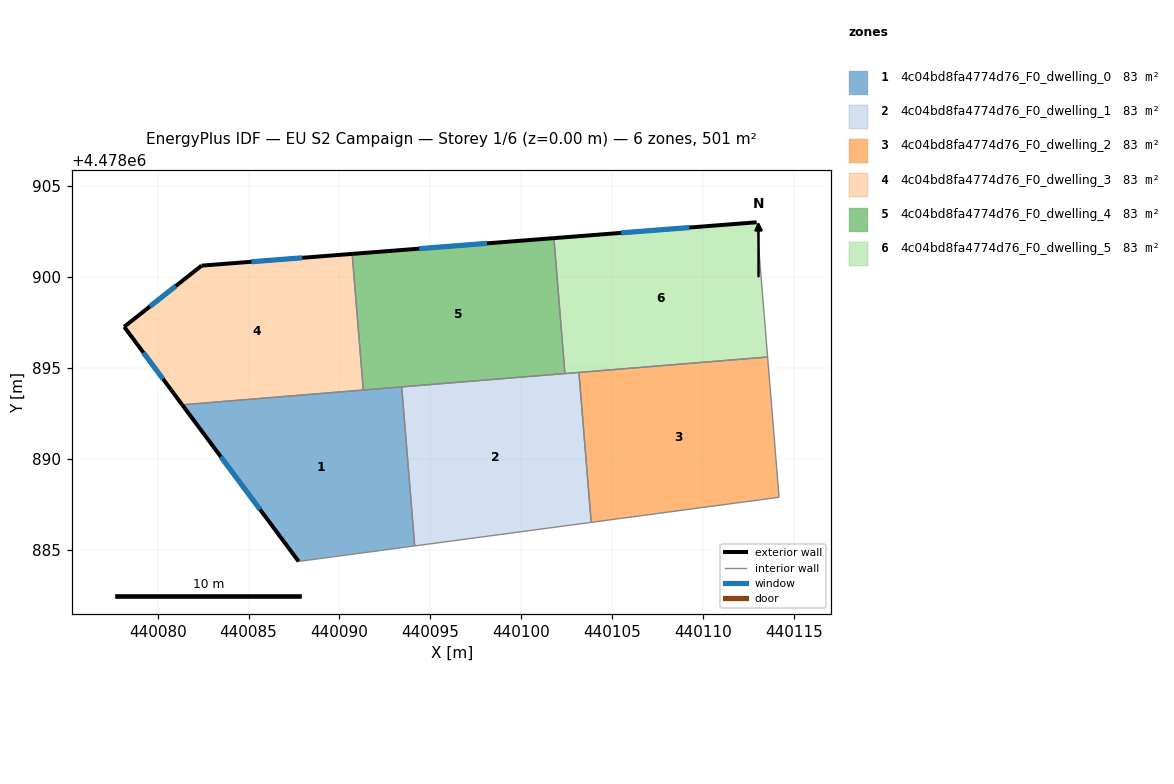
=== STOREY PLAN SPEC (per zone: floor XY polygon, exterior-wall plan segments, windows/doors) ===
zone 1: 4c04bd8fa4774d76_F0_dwelling_0  (83.4 m²)
  floor: (440094.14, 4478885.21) (440093.42, 4478893.96) (440081.35, 4478892.97) (440087.75, 4478884.35)
  exterior wall: (440087.75, 4478884.35) – (440081.35, 4478892.97)  [10.7 m]
    window: (440085.63, 4478887.21) – (440083.47, 4478890.11)  [3.7 m²]
  interior walls: 4
zone 2: 4c04bd8fa4774d76_F0_dwelling_1  (83.4 m²)
  floor: (440103.85, 4478886.50) (440103.17, 4478894.75) (440093.42, 4478893.96) (440094.14, 4478885.21)
  interior walls: 4
zone 3: 4c04bd8fa4774d76_F0_dwelling_2  (83.4 m²)
  floor: (440114.18, 4478887.88) (440113.55, 4478895.60) (440103.17, 4478894.75) (440103.85, 4478886.50)
  interior walls: 4
zone 4: 4c04bd8fa4774d76_F0_dwelling_3  (83.4 m²)
  floor: (440091.31, 4478893.78) (440090.70, 4478901.27) (440082.41, 4478900.63) (440078.16, 4478897.26) (440081.35, 4478892.97)
  exterior wall: (440081.35, 4478892.97) – (440078.16, 4478897.26)  [5.3 m]
    window: (440080.29, 4478894.39) – (440079.21, 4478895.84)  [1.8 m²]
  exterior wall: (440078.16, 4478897.26) – (440082.41, 4478900.63)  [5.4 m]
    window: (440079.57, 4478898.38) – (440081.00, 4478899.51)  [1.8 m²]
  exterior wall: (440082.41, 4478900.63) – (440090.70, 4478901.27)  [8.3 m]
    window: (440085.16, 4478900.84) – (440087.95, 4478901.06)  [2.8 m²]
  interior walls: 2
zone 5: 4c04bd8fa4774d76_F0_dwelling_4  (83.4 m²)
  floor: (440102.40, 4478894.69) (440101.79, 4478902.14) (440090.70, 4478901.27) (440091.31, 4478893.78)
  exterior wall: (440090.70, 4478901.27) – (440101.79, 4478902.14)  [11.1 m]
    window: (440094.38, 4478901.56) – (440098.12, 4478901.85)  [3.8 m²]
  interior walls: 4
zone 6: 4c04bd8fa4774d76_F0_dwelling_5  (83.4 m²)
  floor: (440113.55, 4478895.60) (440112.95, 4478903.01) (440101.79, 4478902.14) (440102.40, 4478894.69)
  exterior wall: (440101.79, 4478902.14) – (440112.95, 4478903.01)  [11.2 m]
    window: (440105.49, 4478902.43) – (440109.25, 4478902.72)  [3.8 m²]
  interior walls: 3

=== DERIVED (storey summary) ===
Building: EU S2 Campaign
Storey: 1 of 6  (floor level z = 0.00 m)
Storey gross floor area: 500.5 m²
Zones on this storey: 6
  - 4c04bd8fa4774d76_F0_dwelling_0: floor 83.4 m²; exterior wall 10.7 m (32.2 m²); 1 window(s) 3.7 m²; WWR 11.4%
  - 4c04bd8fa4774d76_F0_dwelling_1: floor 83.4 m²
  - 4c04bd8fa4774d76_F0_dwelling_2: floor 83.4 m²
  - 4c04bd8fa4774d76_F0_dwelling_3: floor 83.4 m²; exterior wall 19.1 m (57.3 m²); 3 window(s) 6.5 m²; WWR 11.4%
  - 4c04bd8fa4774d76_F0_dwelling_4: floor 83.4 m²; exterior wall 11.1 m (33.4 m²); 1 window(s) 3.8 m²; WWR 11.4%
  - 4c04bd8fa4774d76_F0_dwelling_5: floor 83.4 m²; exterior wall 11.2 m (33.6 m²); 1 window(s) 3.8 m²; WWR 11.4%
Zone adjacency (shared interzone walls):
  - 4c04bd8fa4774d76_F0_dwelling_0 ↔ 4c04bd8fa4774d76_F0_dwelling_1
  - 4c04bd8fa4774d76_F0_dwelling_0 ↔ 4c04bd8fa4774d76_F0_dwelling_3
  - 4c04bd8fa4774d76_F0_dwelling_0 ↔ 4c04bd8fa4774d76_F0_dwelling_4
  - 4c04bd8fa4774d76_F0_dwelling_1 ↔ 4c04bd8fa4774d76_F0_dwelling_2
  - 4c04bd8fa4774d76_F0_dwelling_3 ↔ 4c04bd8fa4774d76_F0_dwelling_4
  - 4c04bd8fa4774d76_F0_dwelling_4 ↔ 4c04bd8fa4774d76_F0_dwelling_5